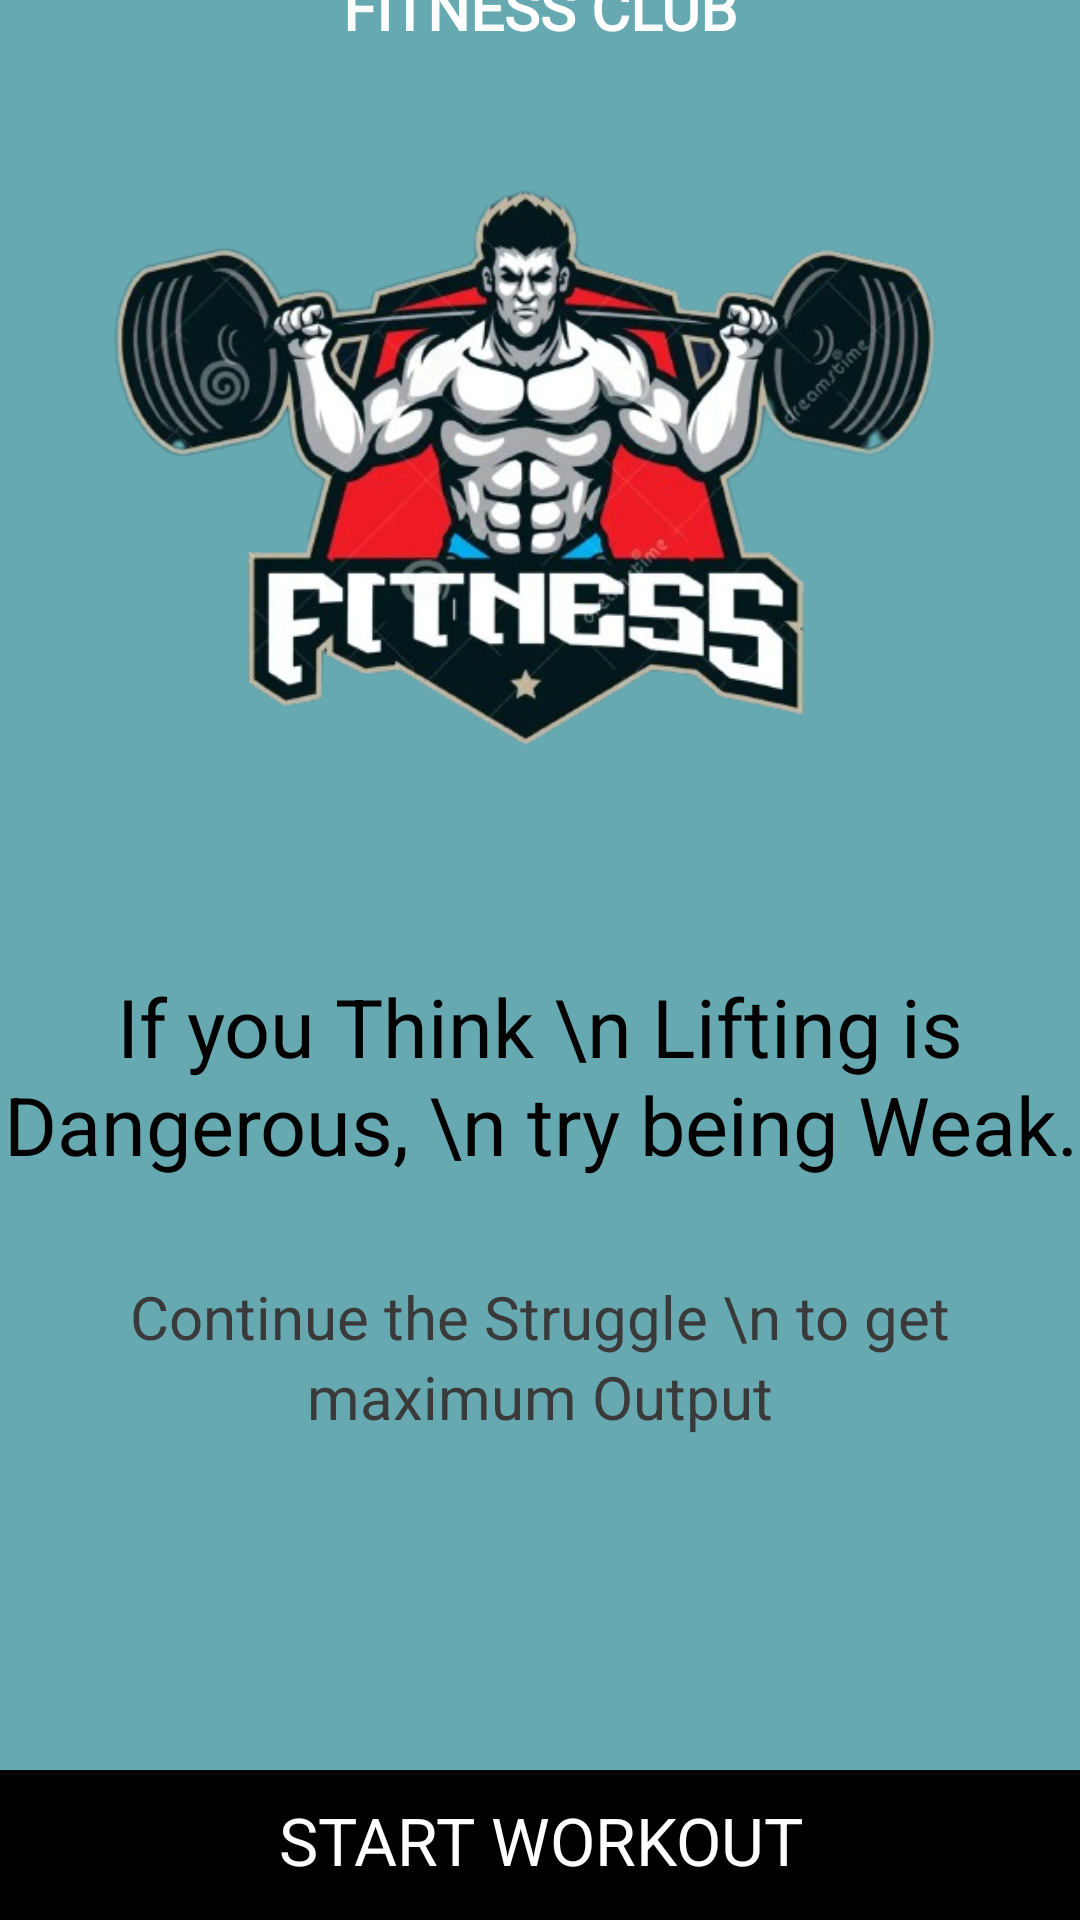

Here is an Android app screen rendered from its layout file. Give the layout XML and the strings, colors and styles it references.
<!-- AndroidManifest.xml: activity theme Theme.Design.NoActionBar -->
<!-- res/layout/activity_main.xml -->
<?xml version="1.0" encoding="utf-8"?>
<androidx.constraintlayout.widget.ConstraintLayout xmlns:android="http://schemas.android.com/apk/res/android"
    xmlns:app="http://schemas.android.com/apk/res-auto"
    xmlns:tools="http://schemas.android.com/tools"
    android:layout_width="match_parent"
    android:layout_height="match_parent"
    android:background="#67A9B1"
    tools:context=".MainActivity">

    <TextView
        android:layout_width="wrap_content"
        android:layout_height="wrap_content"
        android:fontFamily="@font/archivo_black"
        android:text="FITNESS CLUB"
        android:textColor="@color/white"
        android:textSize="20sp"
        android:textStyle="bold"
        app:layout_constraintBottom_toTopOf="@+id/imgpage"
        app:layout_constraintEnd_toEndOf="parent"
        app:layout_constraintStart_toStartOf="parent"
        app:layout_constraintTop_toTopOf="parent" />


    <ImageView
        android:id="@+id/imgpage"
        android:layout_width="350dp"
        android:layout_height="300dp"
        android:layout_marginBottom="336dp"
        android:src="@drawable/aaa"
        app:layout_constraintBottom_toBottomOf="parent"
        tools:ignore="MissingConstraints"
        tools:layout_editor_absoluteX="30dp" />

    <TextView
        android:id="@+id/titlepage"
        android:layout_width="wrap_content"
        android:layout_height="wrap_content"
        android:layout_marginTop="20dp"
        android:gravity="center"
        android:lineSpacingExtra="1dp"
        android:text="If you Think \n Lifting is Dangerous, \n try being Weak."
        android:textAlignment="center"
        android:textColor="#000"
        android:textSize="27sp"
        app:layout_constraintEnd_toEndOf="parent"
        app:layout_constraintHorizontal_bias="0.496"
        app:layout_constraintStart_toStartOf="parent"
        app:layout_constraintTop_toBottomOf="@+id/imgpage" />

    <TextView
        android:id="@+id/subtitlepage"
        android:layout_width="wrap_content"
        android:layout_height="wrap_content"
        android:layout_marginTop="10dp"
        android:gravity="center"
        android:lineSpacingExtra="3dp"
        android:text="Continue the Struggle \n to get maximum Output"
        android:textAlignment="center"
        android:textColor="#3A3A3A"
        android:textSize="20sp"
        app:fontFamily="sans-serif"
        app:layout_constraintBottom_toBottomOf="parent"
        app:layout_constraintEnd_toEndOf="parent"
        app:layout_constraintHorizontal_bias="0.497"
        app:layout_constraintStart_toStartOf="parent"
        app:layout_constraintTop_toBottomOf="@+id/titlepage"
        app:layout_constraintVertical_bias="0.124" />

    <View
        android:id="@+id/bgprogress"
        android:background="#000"
        android:layout_width="match_parent"
        android:layout_height="50dp"
        android:layout_marginBottom="0dp"
        app:layout_constraintBottom_toBottomOf="parent"
        app:layout_constraintEnd_toEndOf="parent"
        app:layout_constraintStart_toStartOf="parent"
        />

    <View
        android:id="@+id/bgprogresstop"
        android:background="#000"
        android:layout_width="170dp"
        android:layout_height="50dp"
        android:layout_marginBottom="0dp"
        android:layout_marginStart="0dp"
        app:layout_constraintBottom_toBottomOf="parent"
        app:layout_constraintStart_toStartOf="parent"
        />

    <TextView
        android:id="@+id/btnexercise"
        android:layout_width="wrap_content"
        android:layout_height="wrap_content"
        android:layout_marginBottom="12dp"
        android:layout_marginEnd="8dp"
        android:layout_marginStart="8dp"
        android:gravity="center"
        android:text="START WORKOUT"
        android:textAlignment="center"
        android:textColor="#FFFFFF"
        android:textSize="22sp"
        android:onClick="start"
        app:fontFamily="sans-serif-black"
        app:layout_constraintBottom_toBottomOf="parent"
        app:layout_constraintEnd_toEndOf="parent"
        app:layout_constraintStart_toStartOf="parent"
        />


</androidx.constraintlayout.widget.ConstraintLayout>
<!-- resources referenced by this layout -->
<resources>
  <!-- drawable aaa: png bitmap (drawable, 214411 bytes) -->
  <!-- not gathered from this repository: default colours our renderer supplied (Android Studio template values) -->
  <color name="white">#FFFFFFFF</color>
</resources>
